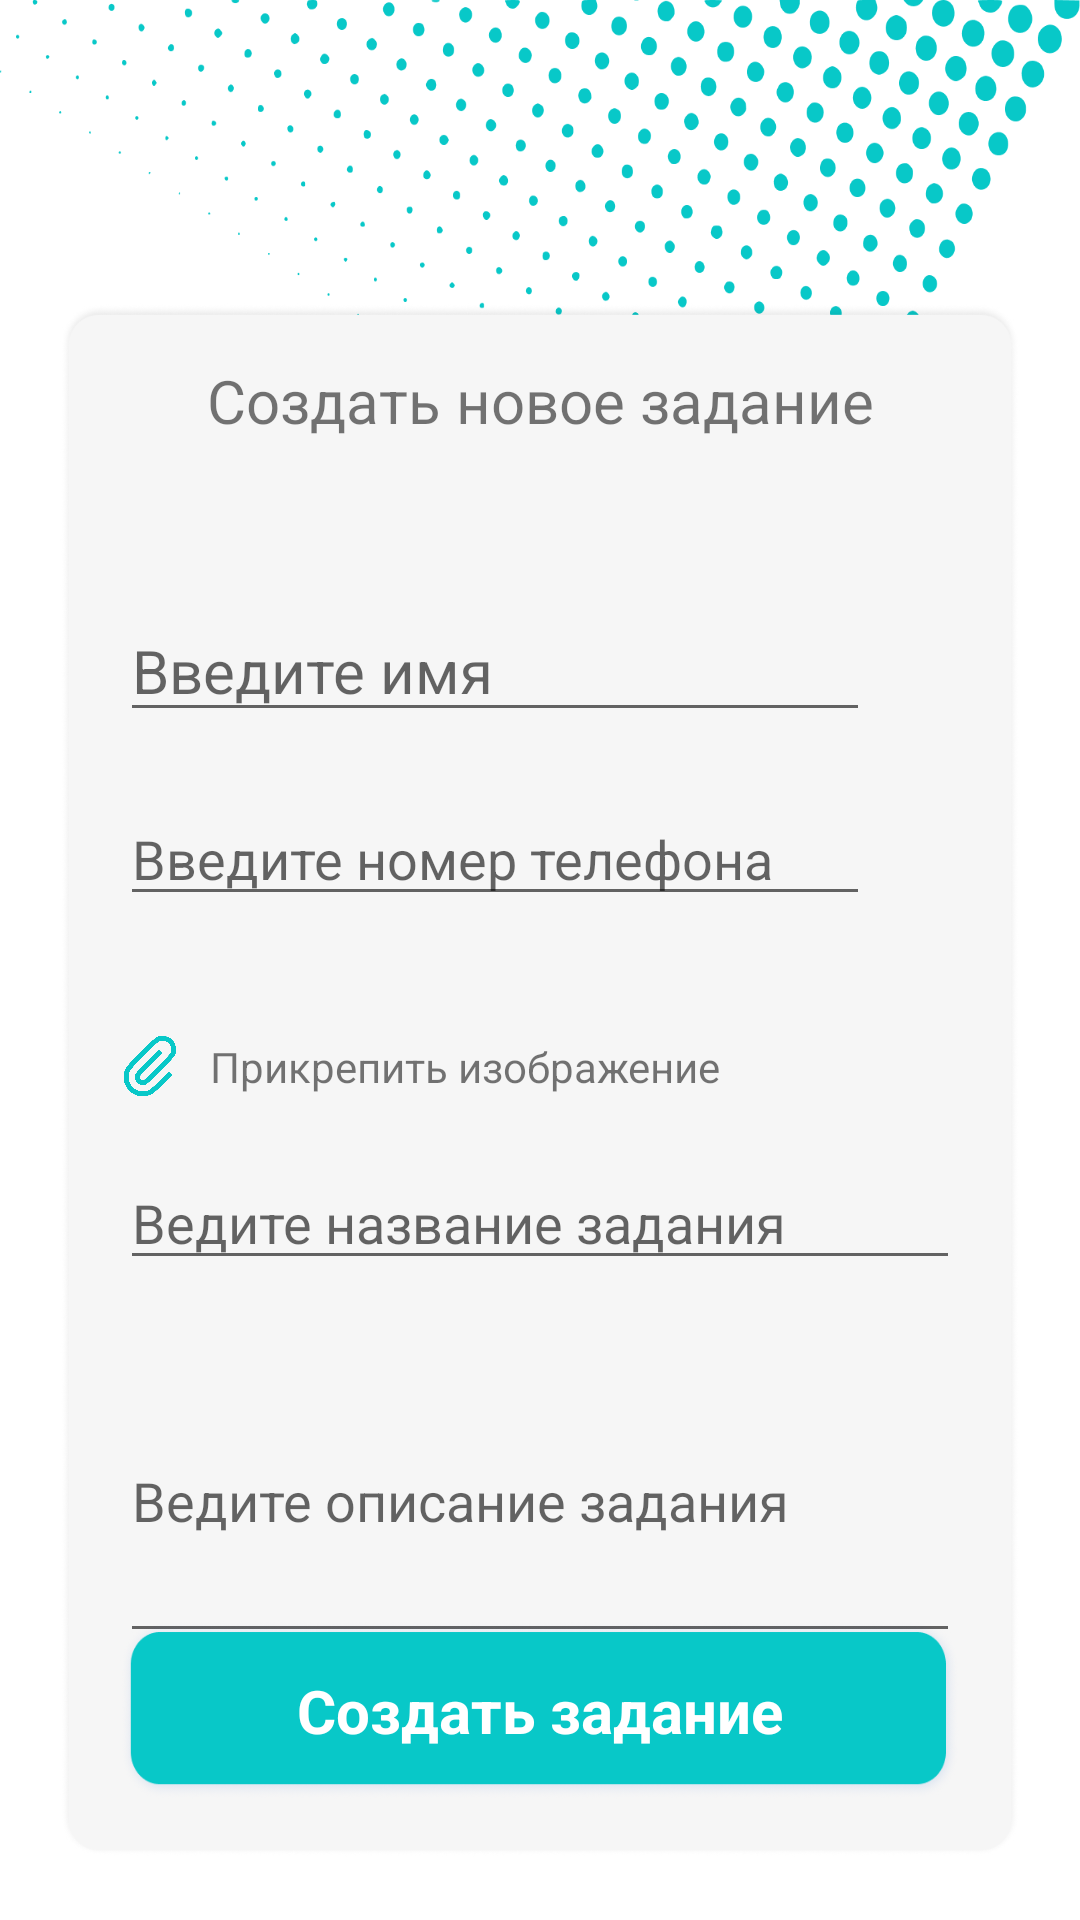

The Android layout XML behind this screen, and the referenced resources:
<!-- AndroidManifest.xml: application theme Theme.MyApplication -->
<!-- res/layout/activity_new_order.xml -->
<?xml version="1.0" encoding="utf-8"?>
<androidx.constraintlayout.widget.ConstraintLayout xmlns:android="http://schemas.android.com/apk/res/android"
    xmlns:app="http://schemas.android.com/apk/res-auto"
    xmlns:tools="http://schemas.android.com/tools"
    android:layout_width="match_parent"
    android:layout_height="match_parent"
    tools:context=".NewOrder">

    <ImageView
        android:id="@+id/imageView"
        android:layout_width="match_parent"
        android:layout_height="200dp"
        android:background="@drawable/back"
        app:layout_constraintEnd_toEndOf="parent"
        app:layout_constraintStart_toStartOf="parent"
        app:layout_constraintTop_toTopOf="parent" />

    <ImageView
        android:id="@+id/imageView5"
        android:layout_width="match_parent"
        android:layout_height="match_parent"
        android:layout_marginStart="20dp"
        android:layout_marginTop="100dp"
        android:layout_marginEnd="20dp"
        android:layout_marginBottom="20dp"
        android:src="@drawable/reg_background"
        app:layout_constraintStart_toStartOf="parent"
        app:layout_constraintTop_toTopOf="parent" />

    <ImageView
        android:id="@+id/imageView6"
        android:layout_width="70dp"
        android:layout_height="70dp"
        android:src="@drawable/logo"
        app:layout_constraintBottom_toTopOf="@+id/imageView5"
        app:layout_constraintStart_toStartOf="@+id/imageView5"
        app:layout_constraintTop_toTopOf="@+id/imageView" />

    <TextView
        android:id="@+id/textView6"
        android:layout_width="wrap_content"
        android:layout_height="wrap_content"
        android:layout_marginTop="20dp"
        android:text="Создать новое задание"
        android:textSize="20sp"
        app:layout_constraintEnd_toEndOf="@+id/imageView5"
        app:layout_constraintStart_toStartOf="@+id/imageView5"
        app:layout_constraintTop_toTopOf="@+id/imageView5" />

    <EditText
        android:id="@+id/editText3"
        android:layout_width="250dp"
        android:layout_height="wrap_content"
        android:layout_marginStart="20dp"
        android:hint="Введите имя"
        android:maxLines="1"
        android:textColor="@color/teal_200"
        android:textSize="20sp"
        app:layout_constraintStart_toStartOf="@+id/imageView5"
        app:layout_constraintTop_toBottomOf="@+id/imageView" />

    <EditText
        android:id="@+id/editText4"
        android:layout_width="250dp"
        android:layout_height="wrap_content"
        android:layout_marginTop="20dp"
        android:hint="Введите номер телефона"
        android:inputType="phone"
        android:maxEms="11"
        android:maxLines="1"
        app:layout_constraintStart_toStartOf="@+id/editText3"
        app:layout_constraintTop_toBottomOf="@+id/editText3" />

    <ImageView
        android:id="@+id/imageView7"
        android:layout_width="20dp"
        android:layout_height="20dp"
        android:layout_marginTop="40dp"
        android:src="@drawable/download"
        app:layout_constraintStart_toStartOf="@+id/editText4"
        app:layout_constraintTop_toBottomOf="@+id/editText4" />

    <TextView
        android:id="@+id/newImage"
        android:layout_width="wrap_content"
        android:layout_height="wrap_content"
        android:layout_marginStart="10dp"
        android:text="Прикрепить изображение"
        app:layout_constraintBottom_toBottomOf="@+id/imageView7"
        app:layout_constraintStart_toEndOf="@+id/imageView7"
        app:layout_constraintTop_toTopOf="@+id/imageView7" />

    <EditText
        android:id="@+id/editText5"
        android:layout_width="0dp"
        android:layout_height="wrap_content"
        android:layout_marginStart="20dp"
        android:layout_marginTop="20dp"
        android:layout_marginEnd="20dp"
        android:hint="Ведите название задания"
        android:maxLines="1"
        app:layout_constraintEnd_toEndOf="@+id/imageView5"
        app:layout_constraintStart_toStartOf="@+id/imageView5"
        app:layout_constraintTop_toBottomOf="@+id/imageView7" />

    <EditText
        android:id="@+id/editText6"
        android:layout_width="0dp"
        android:layout_height="wrap_content"
        android:layout_marginStart="20dp"
        android:layout_marginTop="20dp"
        android:layout_marginEnd="20dp"
        android:hint="Ведите описание задания"
        android:lines="4"
        app:layout_constraintEnd_toEndOf="@+id/imageView5"
        app:layout_constraintStart_toStartOf="@+id/imageView5"
        app:layout_constraintTop_toBottomOf="@+id/editText5" />

    <ImageButton
        android:id="@+id/imageButton4"
        android:layout_width="0dp"
        android:layout_height="60dp"
        android:layout_margin="20dp"
        android:background="@drawable/button_teal"
        app:layout_constraintBottom_toBottomOf="@+id/imageView5"
        app:layout_constraintEnd_toEndOf="@+id/imageView5"
        app:layout_constraintStart_toStartOf="@+id/imageView5" />

    <TextView
        android:layout_width="wrap_content"
        android:layout_height="wrap_content"
        android:text="Создать задание"
        android:textSize="20sp"
        android:textColor="@color/white"
        android:textStyle="bold"
        app:layout_constraintBottom_toBottomOf="@+id/imageButton4"
        app:layout_constraintEnd_toEndOf="@+id/imageButton4"
        app:layout_constraintStart_toStartOf="@+id/imageButton4"
        app:layout_constraintTop_toTopOf="@+id/imageButton4" />








</androidx.constraintlayout.widget.ConstraintLayout>
<!-- resources referenced by this layout -->
<resources>
  <!-- drawable back: png bitmap (drawable-v24, 66628 bytes) -->
  <!-- drawable button_teal: png bitmap (drawable-v24, 25657 bytes) -->
  <!-- drawable download: png bitmap (drawable-v24, 24503 bytes) -->
  <!-- drawable reg_background: png bitmap (drawable-v24, 73772 bytes) -->
  <style name="Theme.MyApplication" parent="Theme.MaterialComponents.DayNight.NoActionBar">
          
  
          <item name="colorPrimary">@color/purple_500</item>
          <item name="colorPrimaryVariant">@color/purple_700</item>
          <item name="colorOnPrimary">@color/white</item>
          
          <item name="colorSecondary">@color/teal_200</item>
          <item name="colorSecondaryVariant">@color/teal_700</item>
          <item name="colorOnSecondary">@color/black</item>
          
          <item name="android:statusBarColor" tools:targetApi="l">?attr/colorOnPrimary</item>
          
          <item name="android:forceDarkAllowed" tools:targetApi="q">false</item>
      </style>
  <!-- not gathered from this repository: default colours our renderer supplied (Android Studio template values) -->
  <color name="purple_500">#FF6200EE</color>
  <color name="purple_700">#FF3700B3</color>
  <color name="teal_200">#FF03DAC5</color>
  <color name="teal_700">#FF018786</color>
  <color name="black">#FF000000</color>
  <color name="white">#FFFFFFFF</color>
</resources>
